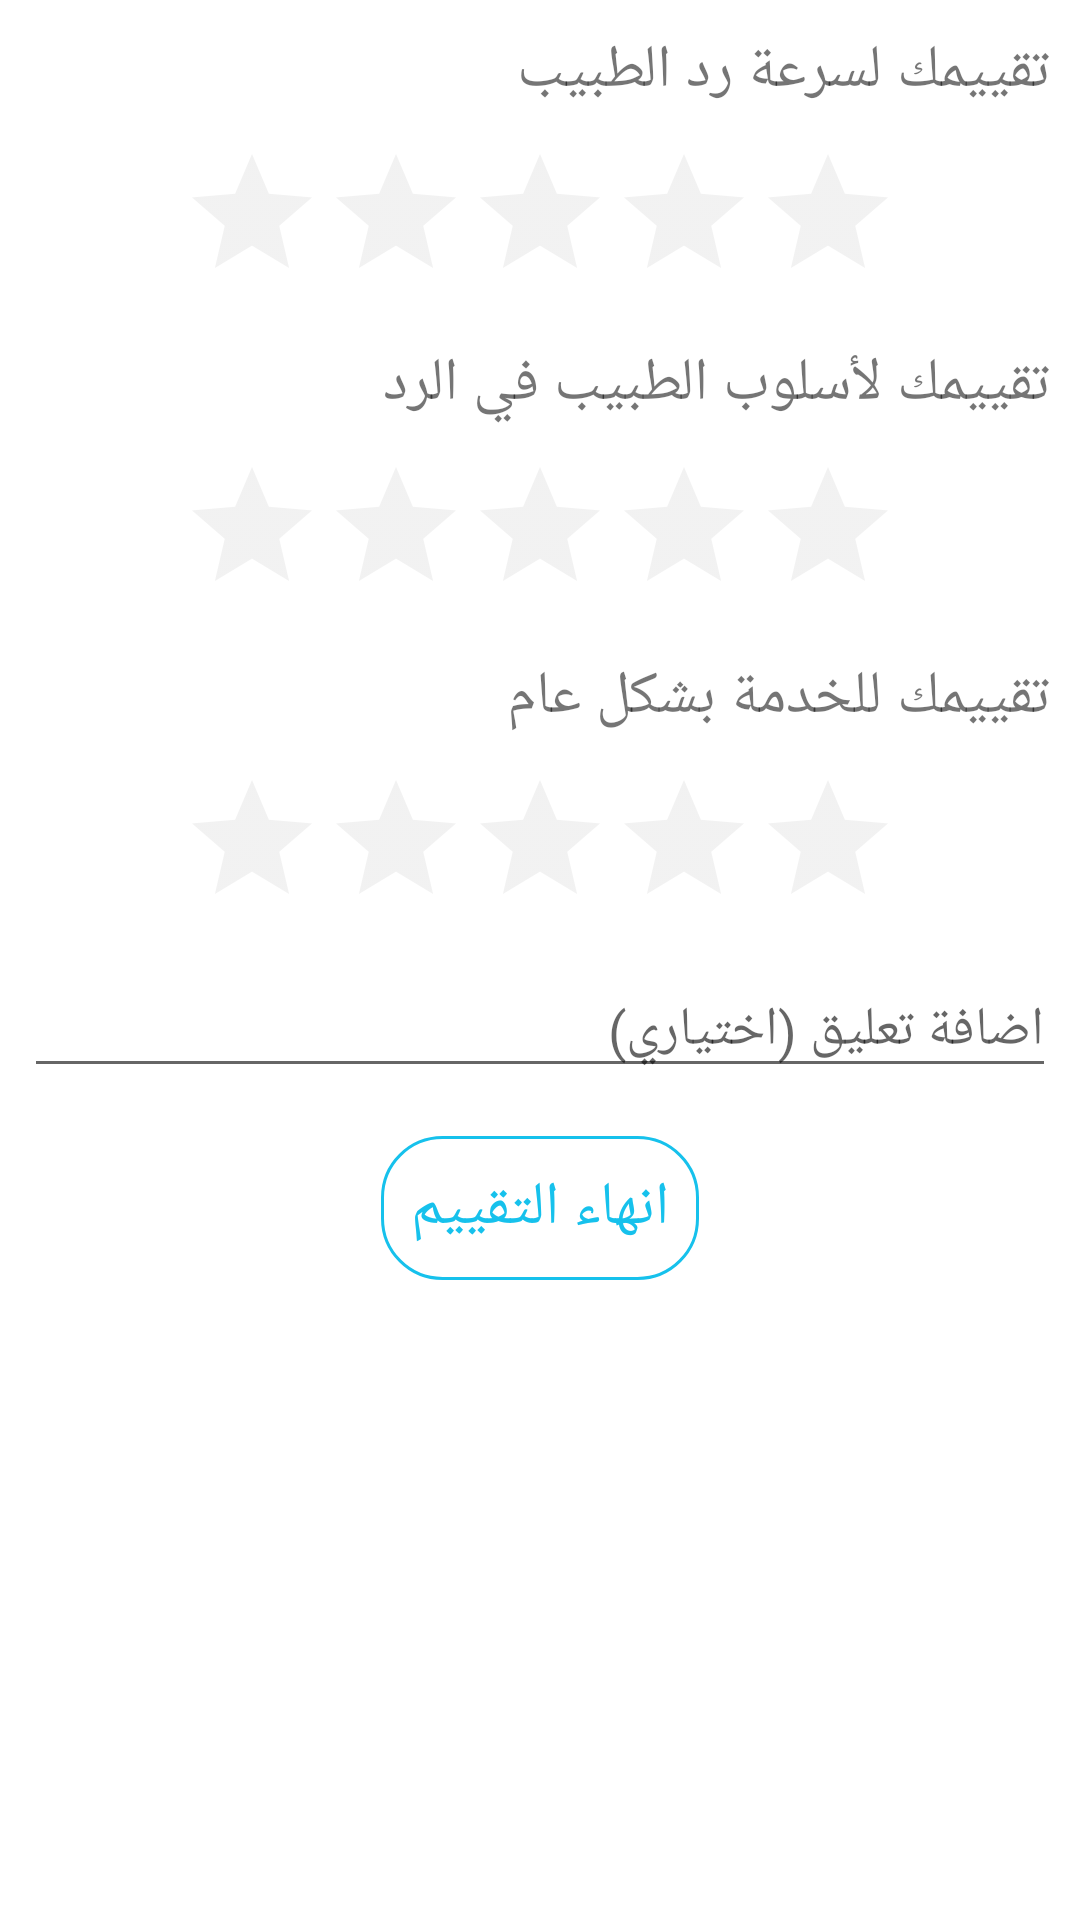

Write the Android layout XML for this screen, with the resource values it uses.
<!-- AndroidManifest.xml: application theme AppTheme -->
<!-- res/layout/activity_rating.xml -->
<?xml version="1.0" encoding="utf-8"?>
<RelativeLayout
    xmlns:android="http://schemas.android.com/apk/res/android"
    xmlns:app="http://schemas.android.com/apk/res-auto"
    xmlns:tools="http://schemas.android.com/tools"
    android:layout_width="match_parent"
    android:layout_height="match_parent"
    android:background="@color/white"
    android:orientation="vertical"
    tools:context=".activity.Rating">
    <ScrollView
        android:layout_width="match_parent"
        android:layout_height="wrap_content">
        <LinearLayout
            android:layout_width="match_parent"
            android:layout_height="wrap_content"
            android:gravity="center"
            android:orientation="vertical">
            <TextView
                android:id="@+id/lay1"
                android:layout_width="match_parent"
                android:layout_height="wrap_content"
                android:text="تقييمك لسرعة رد الطبيب"
                android:textSize="20sp"
                android:layout_margin="10dp"/>

            <RatingBar
                android:id="@+id/respondRating"
                android:layout_width="wrap_content"
                android:layout_height="wrap_content"
                android:layout_gravity="center"
                android:theme="@style/RatingBar"
                android:saveEnabled="true"
                android:numStars="5"/>

            <TextView
                android:id="@+id/lay2"
                android:layout_width="match_parent"
                android:layout_height="wrap_content"
                android:text="تقييمك لأسلوب الطبيب في الرد"
                android:textSize="20sp"
                android:layout_margin="10dp"/>

            <RatingBar
                android:id="@+id/respondTypeRating"
                android:layout_width="wrap_content"
                android:layout_height="wrap_content"
                android:layout_gravity="center"
                android:theme="@style/RatingBar"
                android:saveEnabled="true"
                android:numStars="5"/>

            <TextView
                android:id="@+id/lay3"
                android:layout_width="match_parent"
                android:layout_height="wrap_content"
                android:text="تقييمك للخدمة بشكل عام"
                android:textSize="20sp"
                android:layout_margin="10dp"/>

            <RatingBar
                android:id="@+id/alloverRating"
                android:layout_width="wrap_content"
                android:layout_height="wrap_content"
                android:layout_gravity="center"
                android:theme="@style/RatingBar"
                android:saveEnabled="true"
                android:numStars="5"/>

            <EditText
                android:id="@+id/comment"
                android:layout_width="match_parent"
                android:layout_height="wrap_content"
                android:layout_margin="8dp"
                android:hint="اضافة تعليق (اختياري)"/>

            <Button
                android:id="@+id/endRating"
                android:layout_width="wrap_content"
                android:layout_height="wrap_content"
                android:layout_margin="8dp"
                android:background="@drawable/selector"
                android:textColor="@color/colorPrimaryDark"
                android:textSize="20sp"
                android:padding="10dp"
                android:text="انهاء التقييم"/>
        </LinearLayout>
    </ScrollView>
</RelativeLayout>
<!-- resources referenced by this layout -->
<resources>
  <color name="colorPrimaryDark">#16C1EC</color>
  <color name="white">#FFFFFF</color>
  <!-- drawable selector (drawable) -->
  <?xml version="1.0" encoding="utf-8"?>
  <selector xmlns:android="http://schemas.android.com/apk/res/android">
  
      <item android:state_pressed="true">
          <shape>
              <solid android:color="@color/colorPrimaryDark"/>
              <corners android:radius="20dp"/>
              <stroke android:width="1dp"
                  android:color="@android:color/white"/>
          </shape>
      </item>
      <item>
          <shape>
              <corners android:radius="20dp"/>
              <stroke android:width="1dp"
                  android:color="@color/colorPrimaryDark"/>
          </shape>
      </item>
  </selector>
  <style name="RatingBar" parent="Theme.AppCompat">
          <item name="colorControlNormal">@color/lightGrey</item>
          <item name="colorControlActivated">@color/duskYellow</item>
      </style>
  <style name="AppTheme" parent="Theme.AppCompat.Light">
          
          <item name="colorPrimary">@color/colorPrimary</item>
          <item name="colorPrimaryDark">@color/colorPrimaryDark</item>
          <item name="colorAccent">@color/colorAccent</item>
          <item name="windowNoTitle">true</item>
          <item name="windowActionBar">false</item>
          <item name="android:actionBarTabTextStyle">@style/MyTabTextStyle</item>
          <item name="android:colorBackground">@color/colorAccent</item>
      </style>
  <color name="lightGrey">#FFEF01</color>
  <color name="duskYellow">#D3D3D3</color>
  <color name="colorPrimary">#2196F3</color>
  <color name="colorAccent">#00A5CB</color>
  <style name="MyTabTextStyle" parent="@android:style/Widget.ActionBar.TabText">
          <item name="android:textAppearance">@android:style/TextAppearance.Medium</item>
          <item name="android:textSize">20sp</item>
          <item name="android:textStyle">bold</item>
          <item name="android:textColor">@color/white</item>
      </style>
</resources>
